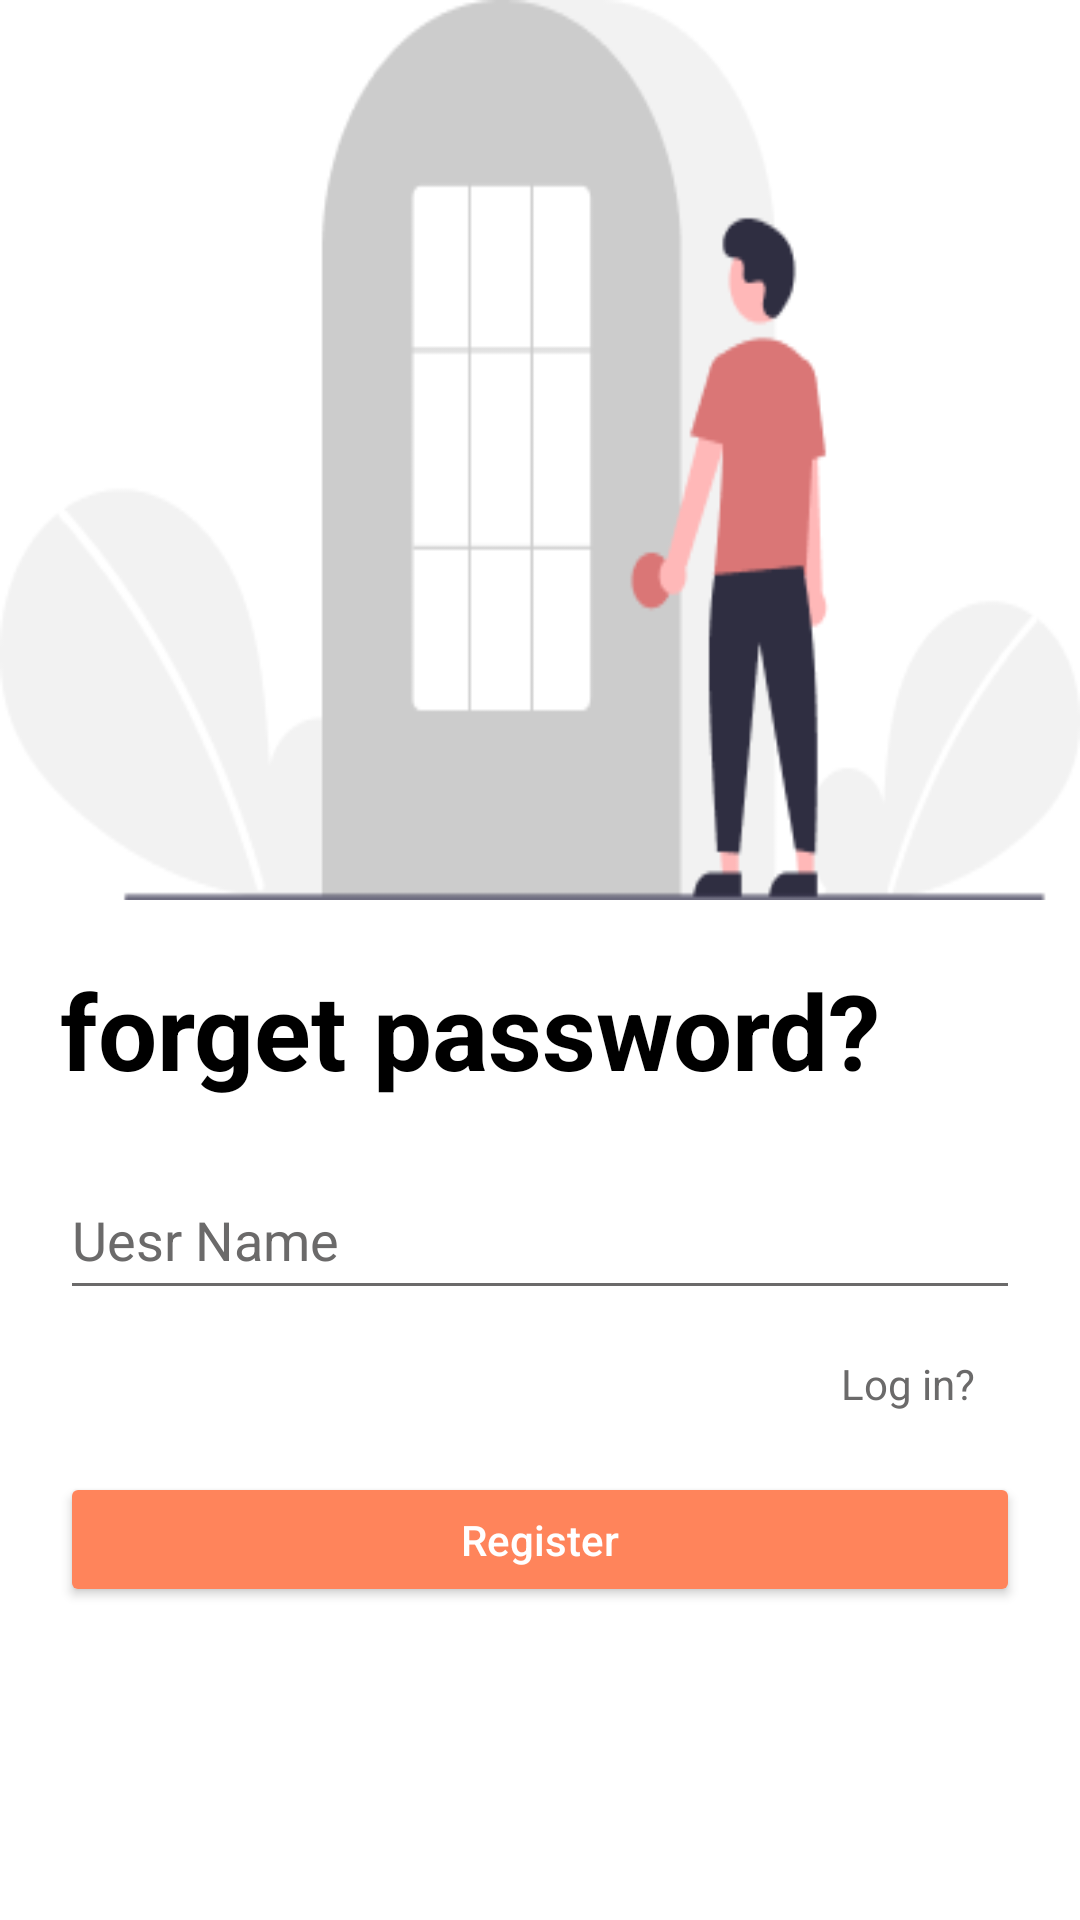

The Android layout XML behind this screen, and the referenced resources:
<!-- AndroidManifest.xml: application theme Theme.Diaa -->
<!-- res/layout/activity_main6.xml -->
<?xml version="1.0" encoding="utf-8"?>
<androidx.constraintlayout.widget.ConstraintLayout xmlns:android="http://schemas.android.com/apk/res/android"
    xmlns:app="http://schemas.android.com/apk/res-auto"
    xmlns:tools="http://schemas.android.com/tools"
    android:id="@+id/main"
    android:layout_width="match_parent"
    android:layout_height="match_parent"
    android:layoutDirection="ltr"
    tools:context=".MainActivity6">

    <ImageView
        android:id="@+id/imageView2"
        android:layout_width="match_parent"
        android:layout_height="300dp"
        android:layout_marginTop="400dp"
        android:src="@drawable/group"
        android:scaleType="fitXY"
        tools:ignore="MissingConstraints"
        tools:layout_editor_absoluteX="20dp" />

    <TextView
        android:id="@+id/textView5"
        android:layout_width="wrap_content"
        android:layout_height="wrap_content"
        android:layout_margin="20dp"
        android:text="@string/log2"
        android:textColor="@color/black"
        android:textSize="35dp"
        android:textStyle="bold"
        app:layout_constraintStart_toStartOf="@+id/imageView2"
        app:layout_constraintTop_toBottomOf="@+id/imageView2"
        tools:ignore="MissingConstraints" />

    <EditText
        android:id="@+id/editText"
        android:layout_width="match_parent"
        android:layout_height="50dp"
        android:layout_margin="20dp"
        android:backgroundTint="@color/white1"
        android:hint="@string/user"
        android:inputType="textEmailSubject"
        android:textColorHint="@color/white1"
        app:layout_constraintTop_toBottomOf="@+id/textView5"
        tools:layout_editor_absoluteX="20dp" />

    <TextView
        android:id="@+id/textView6"
        android:layout_width="wrap_content"
        android:layout_height="wrap_content"
        android:text="@string/log1"
        android:textColor="@color/white1"
        android:layout_margin="15dp"
        app:layout_constraintEnd_toEndOf="@+id/editText"
        app:layout_constraintTop_toBottomOf="@+id/editText"
        tools:ignore="MissingConstraints" />

    <Button
        android:id="@+id/register"
        android:layout_width="match_parent"
        android:layout_height="45dp"
        android:layout_margin="20dp"
        android:backgroundTint="@color/orang"
        android:text="@string/register"
        android:textAllCaps="false"
        android:textColor="@color/white"
        app:layout_constraintTop_toBottomOf="@+id/textView6"
        tools:ignore="MissingConstraints"
        tools:layout_editor_absoluteX="73dp" />

</androidx.constraintlayout.widget.ConstraintLayout>
<!-- resources referenced by this layout -->
<resources>
  <color name="black">#FF000000</color>
  <color name="orang">#FF845B</color>
  <color name="white">#FFFFFFFF</color>
  <color name="white1">#6B6A6A</color>
  <!-- drawable group: png bitmap (drawable, 11299 bytes) -->
  <string name="log1">Log in?</string>
  <string name="log2">forget password?</string>
  <string name="register">Register</string>
  <string name="user">Uesr Name</string>
  <style name="Theme.Diaa" parent="Theme.MaterialComponents.DayNight.NoActionBar">
  
      
          <item name="colorPrimary">@color/purple_500</item>
          <item name="colorPrimaryVariant">@color/purple_700</item>
          <item name="colorOnPrimary">@color/white</item>
          
          <item name="colorSecondary">@color/teal_200</item>
          <item name="colorSecondaryVariant">@color/teal_700</item>
          <item name="colorOnSecondary">@color/black</item>
          
          <item name="android:statusBarColor">?attr/colorPrimaryVariant</item>
          
      </style>
  <color name="purple_500">#FF6200EE</color>
  <color name="purple_700">#FF3700B3</color>
  <color name="teal_200">#FF03DAC5</color>
  <color name="teal_700">#FF018786</color>
</resources>
